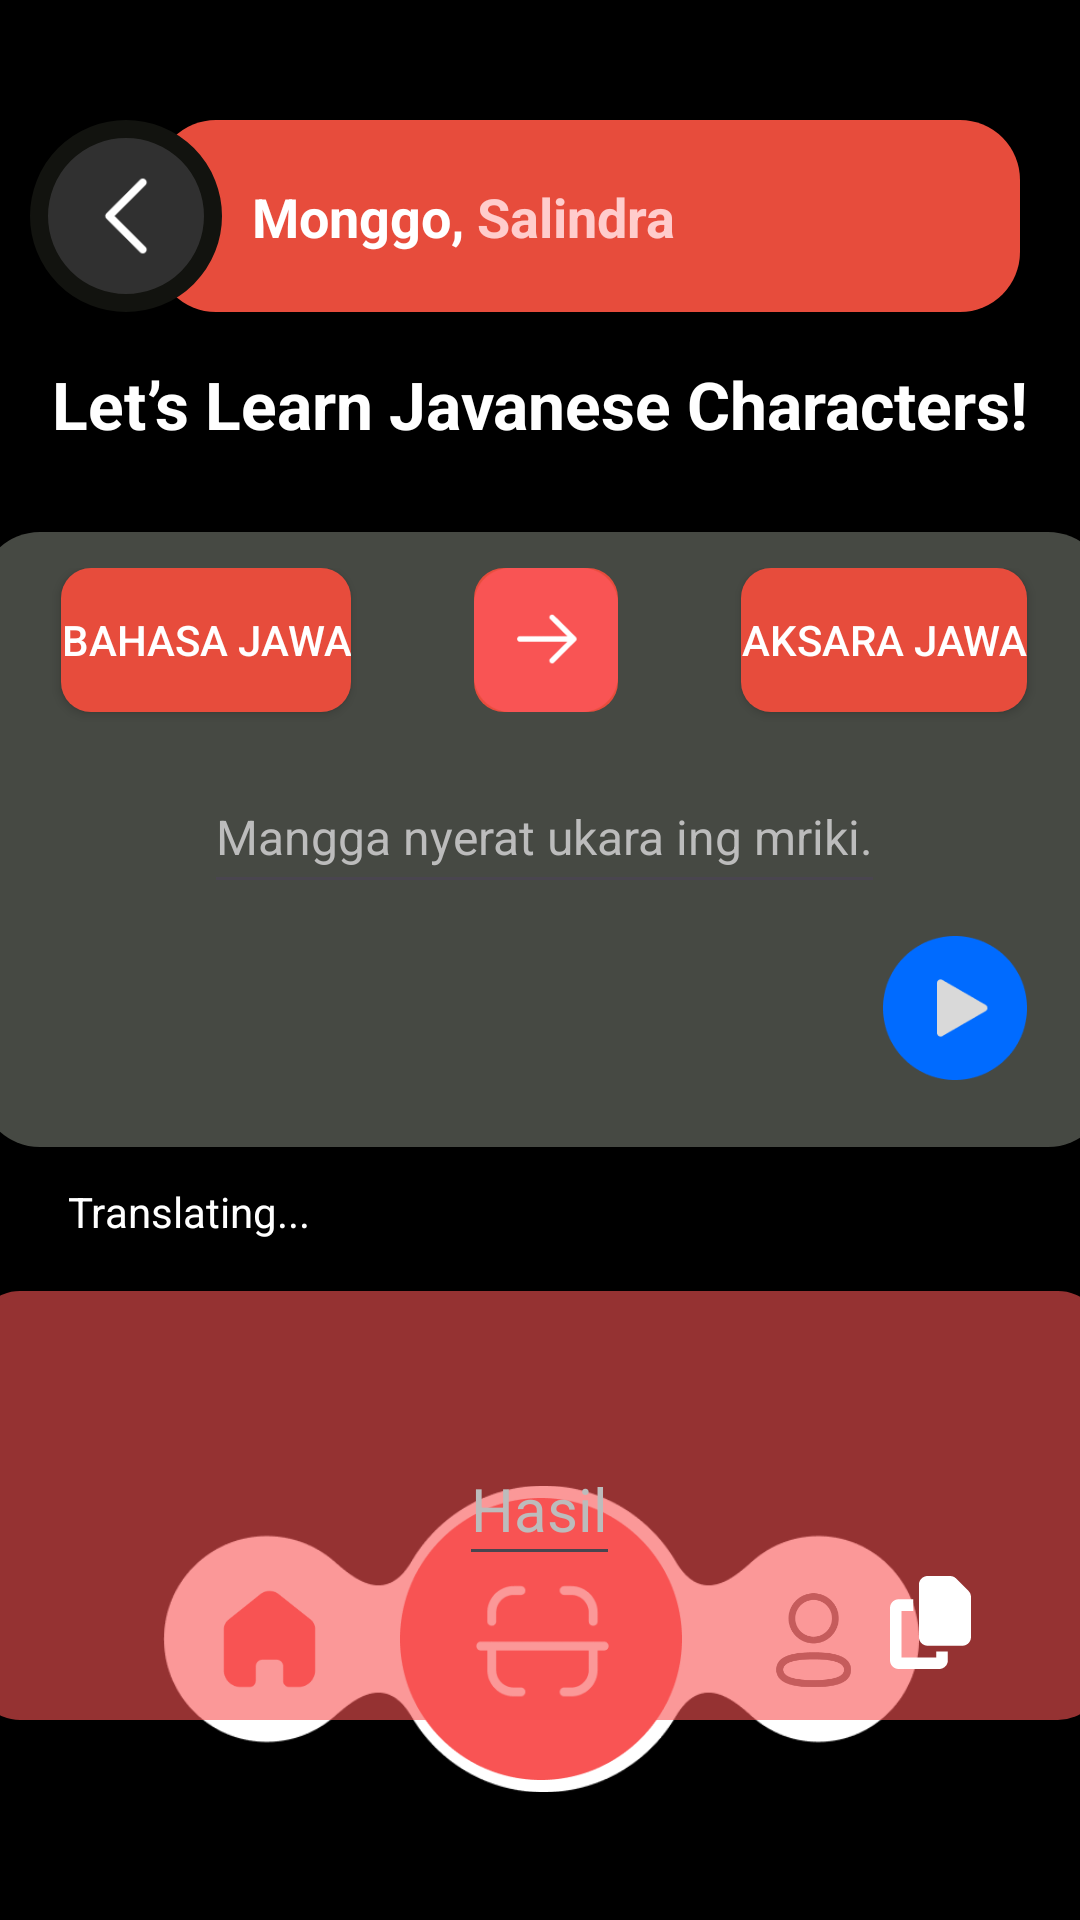

Write the Android layout XML for this screen, with the resource values it uses.
<!-- AndroidManifest.xml: application theme Theme.OCRAksaraJawa -->
<!-- res/layout/activity_main.xml -->
<?xml version="1.0" encoding="utf-8"?>
<androidx.constraintlayout.widget.ConstraintLayout xmlns:android="http://schemas.android.com/apk/res/android"
    xmlns:app="http://schemas.android.com/apk/res-auto"
    xmlns:tools="http://schemas.android.com/tools"
    android:id="@+id/main"
    android:layout_width="match_parent"
    android:layout_height="match_parent"
    android:backgroundTint="@color/black"
    android:paddingTop="20dp"
    android:background="@color/black"
    tools:context=".MainActivity">

    <androidx.constraintlayout.widget.ConstraintLayout
        android:layout_marginTop="20dp"
        android:id="@+id/header"
        android:layout_width="0dp"
        android:layout_height="64dp"
        android:layout_margin="20dp"
        android:background="@drawable/bg_rounded_button"
        app:layout_constraintEnd_toEndOf="parent"
        app:layout_constraintStart_toStartOf="@id/Vguideline1"
        app:layout_constraintTop_toTopOf="parent">

        <TextView
            android:id="@+id/greetingText"
            android:layout_width="wrap_content"
            android:layout_height="wrap_content"
            android:paddingStart="32dp"
            android:text="Monggo, "
            android:textColor="#FFFFFF"
            android:textSize="18sp"
            android:textStyle="bold"
            app:layout_constraintBottom_toBottomOf="parent"
            app:layout_constraintStart_toStartOf="parent"
            app:layout_constraintTop_toTopOf="parent" />

        <TextView
            android:id="@+id/userName"
            android:layout_width="wrap_content"
            android:layout_height="wrap_content"
            android:text="Salindra"
            android:textColor="#FFCCCC"
            android:textSize="18sp"
            android:textStyle="bold"
            app:layout_constraintBottom_toBottomOf="parent"
            app:layout_constraintStart_toEndOf="@id/greetingText"
            app:layout_constraintTop_toTopOf="parent" />

        <ImageButton
            android:id="@+id/profileImage"
            android:layout_width="48dp"
            android:layout_height="48dp"
            android:layout_marginEnd="15dp"
            android:background="@drawable/circle_button"
            android:scaleType="centerInside"
            android:src="@drawable/profile_user"
            android:importantForAccessibility="no"
            app:layout_constraintBottom_toBottomOf="parent"
            app:layout_constraintEnd_toEndOf="parent"
            app:layout_constraintTop_toTopOf="parent"/>

    </androidx.constraintlayout.widget.ConstraintLayout>

    <ImageButton
        android:id="@+id/backButton"
        android:layout_width="64dp"
        android:layout_height="64dp"
        android:layout_marginTop="20dp"
        android:background="@drawable/back_button"
        android:src="@drawable/arrow_icon"
        android:scaleType="centerInside"
        android:importantForAccessibility="no"
        app:layout_constraintEnd_toStartOf="@+id/Vguideline2"
        app:layout_constraintStart_toStartOf="parent"
        app:layout_constraintBottom_toTopOf="@id/titleText"
        app:layout_constraintTop_toTopOf="parent" />

    
    <TextView
        android:id="@+id/titleText"
        android:layout_width="wrap_content"
        android:layout_height="wrap_content"
        android:padding="16dp"
        android:text="Let’s Learn Javanese Characters!"
        android:textColor="#FFFFFF"
        android:textSize="22sp"
        android:textStyle="bold"
        app:layout_constraintEnd_toEndOf="parent"
        app:layout_constraintStart_toStartOf="parent"
        app:layout_constraintTop_toBottomOf="@id/header" />

    

    <androidx.constraintlayout.widget.ConstraintLayout
        android:id="@+id/translationBox"
        android:layout_width="376dp"
        android:layout_height="205dp"
        android:layout_marginHorizontal="16dp"
        android:layout_marginTop="12dp"
        android:background="@drawable/bg_rounded_box"
        android:elevation="4dp"
        android:padding="12dp"
        android:radius="12dp"
        app:layout_constraintEnd_toEndOf="parent"
        app:layout_constraintHorizontal_bias="0.485"
        app:layout_constraintStart_toStartOf="parent"
        app:layout_constraintTop_toBottomOf="@id/titleText">

        <Button
            android:id="@+id/langJawa"
            android:layout_width="wrap_content"
            android:layout_height="48dp"
            android:layout_marginStart="15dp"
            android:background="@drawable/bg_switch_lang"
            android:text="Bahasa Jawa"
            android:textColor="#FFFFFF"
            app:layout_constraintStart_toStartOf="parent"
            app:layout_constraintTop_toTopOf="parent" />

        <ImageButton
            android:id="@+id/switchLang"
            android:layout_width="48dp"
            android:layout_height="48dp"
            android:layout_marginHorizontal="8dp"
            android:background="@drawable/bg_switch_lang"
            android:importantForAccessibility="no"
            android:scaleType="fitCenter"
            android:src="@drawable/switch_lang"
            android:textColor="#FFFFFF"
            app:layout_constraintEnd_toStartOf="@id/langAksara"
            app:layout_constraintStart_toEndOf="@id/langJawa"
            app:layout_constraintTop_toTopOf="parent" />

        <Button
            android:id="@+id/langAksara"
            android:layout_width="wrap_content"
            android:layout_height="48dp"
            android:layout_marginEnd="15dp"
            android:background="@drawable/bg_switch_lang"
            android:text="Aksara Jawa"
            android:textColor="#FFFFFF"
            app:layout_constraintEnd_toEndOf="parent"
            app:layout_constraintTop_toTopOf="parent" />

        <EditText
            android:id="@+id/translationText"
            android:layout_width="wrap_content"
            android:layout_height="wrap_content"
            android:layout_marginTop="16dp"
            android:hint="Mangga nyerat ukara ing mriki."
            android:minHeight="48dp"
            android:textColor="@color/white"
            android:textColorHint="#BCBCBC"
            android:textSize="16sp"
            app:layout_constraintEnd_toEndOf="parent"
            app:layout_constraintStart_toStartOf="parent"
            app:layout_constraintTop_toBottomOf="@id/langJawa" />

        <ImageButton
            android:id="@+id/playButton"
            android:layout_width="48dp"
            android:layout_height="48dp"
            android:layout_marginTop="15dp"
            android:layout_marginEnd="15dp"
            android:layout_marginBottom="15dp"
            android:background="@drawable/circle_button"
            android:importantForAccessibility="no"
            android:scaleType="fitCenter"
            android:src="@drawable/translate_icon"
            app:layout_constraintBottom_toBottomOf="parent"
            app:layout_constraintEnd_toEndOf="parent"
            app:layout_constraintTop_toBottomOf="@id/translationText" />

    </androidx.constraintlayout.widget.ConstraintLayout>

    <ImageView
        android:id="@+id/imageView3"
        android:layout_width="252dp"
        android:layout_height="160dp"
        app:layout_constraintBottom_toBottomOf="parent"
        app:layout_constraintEnd_toEndOf="parent"
        app:layout_constraintHorizontal_bias="0.503"
        app:layout_constraintStart_toStartOf="parent"
        app:layout_constraintTop_toTopOf="parent"
        app:layout_constraintVertical_bias="0.97"
        app:srcCompat="@drawable/navbottom" />

    <ImageView
        android:id="@+id/cameraButton"
        android:layout_width="94dp"
        android:layout_height="116dp"
        app:layout_constraintBottom_toBottomOf="@+id/imageView3"
        app:layout_constraintEnd_toEndOf="@+id/imageView3"
        app:layout_constraintStart_toStartOf="@+id/imageView3"
        app:layout_constraintTop_toTopOf="@+id/imageView3"
        app:srcCompat="@drawable/scan" />

    <ImageView
        android:id="@+id/btnHome"
        android:layout_width="71dp"
        android:layout_height="64dp"
        app:layout_constraintBottom_toBottomOf="@+id/imageView3"
        app:layout_constraintEnd_toStartOf="@+id/cameraButton"
        app:layout_constraintHorizontal_bias="0.0"
        app:layout_constraintStart_toStartOf="@+id/imageView3"
        app:layout_constraintTop_toTopOf="@+id/imageView3"
        app:srcCompat="@drawable/home" />

    <ImageView
        android:id="@+id/btnProfile"
        android:layout_width="70dp"
        android:layout_height="63dp"
        app:layout_constraintBottom_toBottomOf="@+id/imageView3"
        app:layout_constraintEnd_toEndOf="@+id/imageView3"
        app:layout_constraintHorizontal_bias="1.0"
        app:layout_constraintStart_toEndOf="@+id/cameraButton"
        app:layout_constraintTop_toTopOf="@+id/imageView3"
        app:layout_constraintVertical_bias="0.504"
        app:srcCompat="@drawable/profile" />

    <androidx.constraintlayout.widget.Guideline
        android:id="@+id/Vguideline1"
        android:layout_width="wrap_content"
        android:layout_height="wrap_content"
        android:orientation="vertical"
        app:layout_constraintGuide_begin="32dp" />

    <androidx.constraintlayout.widget.Guideline
        android:id="@+id/Vguideline2"
        android:layout_width="wrap_content"
        android:layout_height="wrap_content"
        android:orientation="vertical"
        app:layout_constraintGuide_begin="84dp" />

    <TextView
        android:id="@+id/tvLoad"
        android:layout_width="wrap_content"
        android:layout_height="wrap_content"
        android:layout_marginTop="12dp"
        android:text="Translating..."
        android:textColor="@color/white"
        app:layout_constraintEnd_toEndOf="parent"
        app:layout_constraintHorizontal_bias="0.081"
        app:layout_constraintStart_toStartOf="parent"
        app:layout_constraintTop_toBottomOf="@+id/translationBox" />

    <androidx.constraintlayout.widget.ConstraintLayout
        android:id="@+id/translationResult"
        android:layout_width="376dp"
        android:layout_height="143dp"
        android:layout_marginTop="48dp"
        android:background="@drawable/rounded_card_red2"
        app:layout_constraintEnd_toEndOf="parent"
        app:layout_constraintHorizontal_bias="0.542"
        app:layout_constraintStart_toStartOf="parent"
        app:layout_constraintTop_toBottomOf="@+id/translationBox">

        <EditText
            android:id="@+id/translationTextResult"
            android:layout_width="wrap_content"
            android:layout_height="wrap_content"
            android:hint="Hasil"
            android:minHeight="48dp"
            android:textColor="@color/white"
            android:textColorHint="#BCBCBC"
            android:textSize="20sp"
            app:layout_constraintBottom_toBottomOf="parent"
            app:layout_constraintEnd_toEndOf="parent"
            app:layout_constraintHorizontal_bias="0.501"
            app:layout_constraintStart_toStartOf="parent"
            app:layout_constraintTop_toTopOf="parent"
            app:layout_constraintVertical_bias="0.494" />

        <ImageView
            android:id="@+id/btnCopy"
            android:layout_width="61dp"
            android:layout_height="31dp"
            app:layout_constraintBottom_toBottomOf="parent"
            app:layout_constraintEnd_toEndOf="parent"
            app:layout_constraintHorizontal_bias="0.949"
            app:layout_constraintStart_toStartOf="parent"
            app:layout_constraintTop_toBottomOf="@+id/translationTextResult"
            app:layout_constraintVertical_bias="0.0"
            app:srcCompat="@drawable/copy_solid" />

    </androidx.constraintlayout.widget.ConstraintLayout>

</androidx.constraintlayout.widget.ConstraintLayout>
<!-- resources referenced by this layout -->
<resources>
  <!-- drawable arrow_icon: png bitmap (drawable, 586 bytes) -->
  <!-- drawable back_button (drawable) -->
  <?xml version="1.0" encoding="utf-8"?>
  <shape xmlns:android="http://schemas.android.com/apk/res/android"
      android:shape="rectangle">
  
      
      <stroke
          android:width="6dp"
          android:color="#12130F" />
  
      <solid android:color="#303030" />
  
      
      <corners android:radius="30dp" />
  </shape>
  <!-- drawable bg_rounded_box (drawable) -->
  <?xml version="1.0" encoding="utf-8"?>
  <shape xmlns:android="http://schemas.android.com/apk/res/android"
      android:shape="rectangle">
  
      <solid android:color="#464943"/>
  
      <corners android:radius="20dp"/>
  
      
      <padding
          android:left="16dp"
          android:top="8dp"
          android:right="16dp"
          android:bottom="8dp"/>
  
  </shape>
  <!-- drawable bg_rounded_button (drawable) -->
  <?xml version="1.0" encoding="utf-8"?>
  <shape xmlns:android="http://schemas.android.com/apk/res/android"
      android:shape="rectangle">
  
      <solid android:color="#E74C3C"/>
  
      <corners android:radius="20dp"/>
  
  
  
  </shape>
  <!-- drawable bg_switch_lang (drawable) -->
  <?xml version="1.0" encoding="utf-8"?>
  <shape xmlns:android="http://schemas.android.com/apk/res/android"
      android:shape="rectangle">
  
      <solid android:color="#E74C3C"/>
  
      <corners android:radius="10dp"/>
  
  </shape>
  <!-- drawable copy_solid (drawable) -->
  <vector xmlns:android="http://schemas.android.com/apk/res/android"
      android:width="448dp"
      android:height="512dp"
      android:viewportWidth="448"
      android:viewportHeight="512">
    <path
        android:fillColor="#FFFFFF"
        android:pathData="M208,0L332.1,0c12.7,0 24.9,5.1 33.9,14.1l67.9,67.9c9,9 14.1,21.2 14.1,33.9L448,336c0,26.5 -21.5,48 -48,48l-192,0c-26.5,0 -48,-21.5 -48,-48l0,-288c0,-26.5 21.5,-48 48,-48zM48,128l80,0 0,64 -64,0 0,256 192,0 0,-32 64,0 0,48c0,26.5 -21.5,48 -48,48L48,512c-26.5,0 -48,-21.5 -48,-48L0,176c0,-26.5 21.5,-48 48,-48z"/>
  </vector>
  <!-- drawable home: png bitmap (drawable, 4589 bytes) -->
  <!-- drawable navbottom: png bitmap (drawable, 6907 bytes) -->
  <!-- drawable profile: png bitmap (drawable, 8979 bytes) -->
  <!-- drawable rounded_card_red2 (drawable) -->
  <?xml version="1.0" encoding="utf-8"?>
  <shape xmlns:android="http://schemas.android.com/apk/res/android">
      <corners android:radius="15dp"/> 
      <solid android:color="#99F95454"/> 
  
      <padding android:left="12dp" android:right="12dp"/>
  </shape>
  <!-- drawable scan: png bitmap (drawable, 6748 bytes) -->
  <!-- drawable switch_lang: png bitmap (drawable, 2122 bytes) -->
  <!-- drawable translate_icon: png bitmap (drawable, 3050 bytes) -->
  <style name="Theme.OCRAksaraJawa" parent="Base.Theme.OCRAksaraJawa">
          <item name="colorPrimary">#666666</item>
      </style>
  <style name="Base.Theme.OCRAksaraJawa" parent="Theme.Material3.DayNight.NoActionBar">
          <item name="colorPrimary">#666666</item>
          
          
      </style>
  <!-- not gathered from this repository: default colours our renderer supplied (Android Studio template values) -->
  <color name="black">#FF000000</color>
  <color name="white">#FFFFFFFF</color>
</resources>
